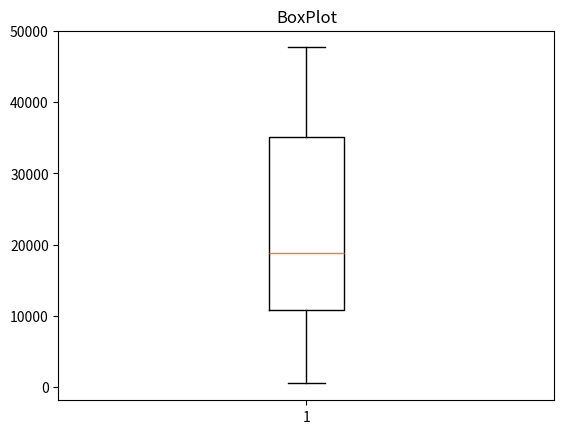

Reproduce this figure in Python.
import matplotlib.pyplot as plt
import random

vetor = []
for i in range(20):
    vetor.append(random.randint(0,50000))
plt.boxplot(vetor)
plt.title("BoxPlot")
plt.show()